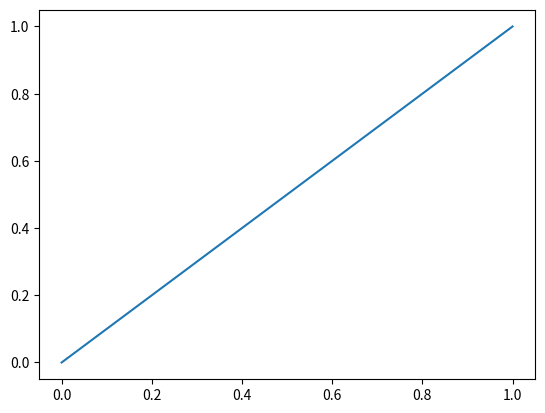

Source code (Python):
import matplotlib.pyplot as plt
import numpy as np


def phi_function(x, p):
    if x == 1 or x == 0:
        return x
    elif x < 0.5:
        return p*phi_function(2*x, p)
    else:
        return p+(1-p)*phi_function(2*x-1, p)
     

def plotting():
    p = 0.5
    x = np.linspace(0, 1, num=100)
    y = np.array([phi_function(argument, p) for argument in x])
    plt.plot(x, y)
    plt.show()


if __name__ == "__main__":
    plotting()
